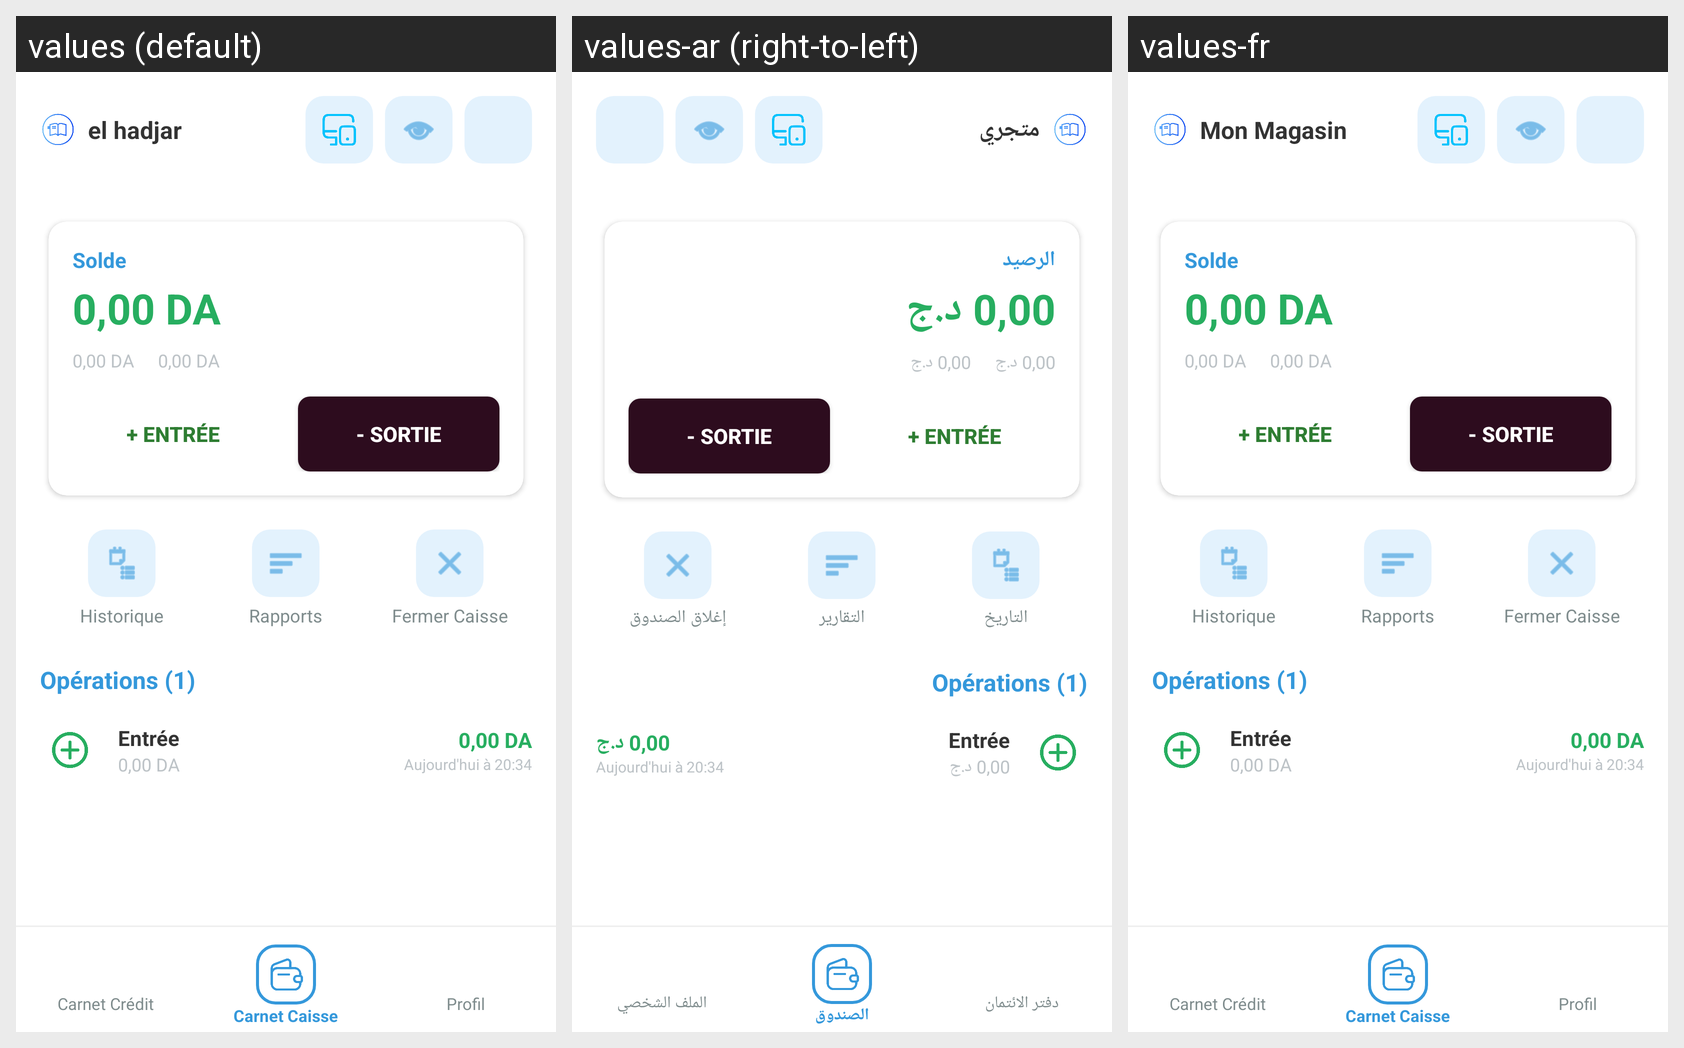

Locale-by-locale string values for the Android screen shown in this grid:
Android screen res/layout/activity_carnet_caisse_data.xml rendered under 3 locales, left to right: values (default), values-ar (right-to-left), values-fr. Device: Nexus 5 (rendered at 1080×1920; each locale shown at half size, 540×960, under a caption strip naming it); theme Theme.Konnash.
Strings drawn on this screen, with the default value and each locale's value (text and hints the layout hard-codes, and strings that could not be matched under every locale, appear in the picture but are not listed):

shop_name
  values: el hadjar
  values-ar: متجري
  values-fr: Mon Magasin

label_solde_text
  values: Solde
  values-ar: الرصيد
  values-fr: Solde

default_amount
  values: 0,00 DA
  values-ar: 0,00 د.ج
  values-fr: 0,00 DA

label_historique
  values: Historique
  values-ar: التاريخ
  values-fr: Historique

label_rapports
  values: Rapports
  values-ar: التقارير
  values-fr: Rapports

title_fermer_caisse
  values: Fermer Caisse
  values-ar: إغلاق الصندوق
  values-fr: Fermer Caisse

nav_carnet_credit
  values: Carnet Crédit
  values-ar: دفتر الائتمان
  values-fr: Carnet Crédit

nav_carnet_caisse
  values: Carnet Caisse
  values-ar: الصندوق
  values-fr: Carnet Caisse

nav_profil
  values: Profil
  values-ar: الملف الشخصي
  values-fr: Profil
